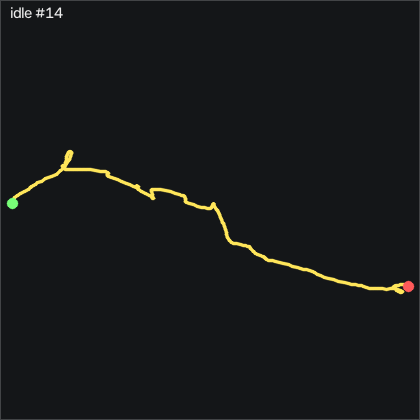

The file beside this chart, header and first rows:
t_s, ax, ay, az, gx, gy, gz, seq
0.00000, -0.96, 0.07600, 0.06000, 0.4482, -1.261, 1.982, 42280
0.01000, -0.957, 0.07100, 0.06200, 0.6312, -1.017, 2.073, 42281
0.02000, -0.959, 0.07500, 0.06800, 1.027, -0.8036, 1.921, 42282
0.03000, -0.962, 0.07900, 0.06400, 1.362, -0.7426, 1.677, 42283
0.04000, -0.963, 0.08600, 0.06100, 1.393, -0.7426, 1.494, 42284
0.05100, -0.96, 0.08800, 0.06100, 1.21, -0.8036, 1.402, 42285
0.06000, -0.957, 0.08500, 0.06400, 0.9352, -0.7426, 1.463, 42286
0.07000, -0.96, 0.08300, 0.06400, 0.6922, -0.4676, 1.433, 42287
0.08000, -0.964, 0.07800, 0.06000, 0.6002, -0.4066, 1.402, 42288
0.09100, -0.966, 0.07500, 0.06300, 0.6922, -0.4676, 1.342, 42289
0.1, -0.974, 0.07200, 0.06000, 0.9052, -0.4986, 1.067, 42290
0.11, -0.977, 0.07300, 0.05900, 1.393, -0.6816, 1.037, 42291
0.12, -0.976, 0.07600, 0.05500, 1.82, -0.8646, 1.372, 42292
0.13, -0.978, 0.08400, 0.05600, 2.033, -0.9256, 1.768, 42293
0.14, -0.979, 0.09300, 0.05600, 1.972, -0.9856, 2.287, 42294
0.15, -0.975, 0.09900, 0.05500, 1.728, -1.261, 2.652, 42295
0.16, -0.967, 0.09700, 0.06000, 1.332, -1.444, 2.652, 42296
0.17, -0.958, 0.09500, 0.06000, 1.088, -1.444, 2.348, 42297
0.18, -0.955, 0.09500, 0.06600, 0.8442, -1.444, 1.951, 42298
0.19, -0.945, 0.09500, 0.06700, 0.5392, -1.322, 1.616, 42299
0.2, -0.94, 0.09500, 0.06300, 0.3262, -1.017, 1.281, 42300
0.21, -0.945, 0.09000, 0.06600, 0.08223, -0.4986, 0.884, 42301
0.221, -0.95, 0.08600, 0.06700, -0.2228, -0.1936, 0.61, 42302
0.23, -0.948, 0.08300, 0.06400, -0.4358, 0.02042, 0.427, 42303
0.24, -0.954, 0.07800, 0.06200, -0.4968, 0.3244, 0.457, 42304
0.25, -0.961, 0.07500, 0.06300, -0.4058, 0.6604, 0.518, 42305
0.26, -0.961, 0.07900, 0.06000, -0.2538, 0.7514, 0.518, 42306
0.27, -0.964, 0.07700, 0.05900, -0.1318, 0.7514, 0.213, 42307
0.28, -0.971, 0.07900, 0.05800, -0.1318, 0.8734, -0.09104, 42308
0.29, -0.979, 0.08100, 0.05400, -0.1318, 0.9044, -0.183, 42309
0.3, -0.978, 0.08100, 0.05800, -0.3148, 0.6604, 0.06096, 42310
0.31, -0.968, 0.07200, 0.06100, -0.5278, 0.2334, 0.457, 42311
0.32, -0.961, 0.06500, 0.06200, -0.5278, 0.2334, 0.701, 42312
0.33, -0.964, 0.06300, 0.06600, -0.1318, 0.4774, 0.732, 42313
0.34, -0.969, 0.06300, 0.06800, 0.3872, 0.5074, 0.579, 42314
0.351, -0.969, 0.06400, 0.06600, 0.8752, 0.3244, 0.457, 42315
0.36, -0.966, 0.06600, 0.06200, 1.179, 0.02042, 0.579, 42316
0.37, -0.965, 0.07000, 0.06100, 1.454, -0.01058, 0.854, 42317
0.38, -0.968, 0.07300, 0.06200, 1.637, 0.1114, 1.189, 42318
0.391, -0.964, 0.07600, 0.06100, 1.759, 0.08142, 1.311, 42319
0.4, -0.965, 0.08000, 0.06000, 1.82, 0.05042, 1.281, 42320
0.41, -0.958, 0.08000, 0.05900, 1.942, -0.04058, 1.098, 42321
0.42, -0.962, 0.08700, 0.05700, 2.033, 0.1424, 1.006, 42322
0.43, -0.971, 0.09600, 0.06100, 1.942, 0.3854, 0.945, 42323
0.44, -0.969, 0.102, 0.05300, 1.637, 0.2944, 0.976, 42324
0.45, -0.966, 0.102, 0.05600, 0.9352, 0.2034, 1.006, 42325
0.46, -0.967, 0.09400, 0.06000, 0.3262, 0.2944, 1.037, 42326
0.47, -0.969, 0.08800, 0.06200, -0.1318, 0.2944, 1.128, 42327
0.48, -0.964, 0.07600, 0.06300, -0.1928, 0.2034, 1.128, 42328
0.49, -0.958, 0.07200, 0.06800, -0.07077, 0.08142, 0.945, 42329
0.5, -0.956, 0.07100, 0.06700, 0.1732, 0.1724, 0.701, 42330
0.51, -0.959, 0.07100, 0.06700, 0.4482, 0.4164, 0.579, 42331
0.521, -0.96, 0.06800, 0.06600, 0.8442, 0.4464, 0.762, 42332
0.53, -0.959, 0.07200, 0.06300, 1.21, 0.4464, 0.976, 42333
0.54, -0.967, 0.07900, 0.06000, 1.484, 0.5994, 1.037, 42334
0.55, -0.974, 0.08400, 0.05800, 1.545, 0.6904, 1.189, 42335
0.561, -0.973, 0.08800, 0.06000, 1.606, 0.5384, 1.189, 42336
0.57, -0.975, 0.08900, 0.05600, 1.454, 0.5994, 1.22, 42337
0.58, -0.98, 0.09400, 0.05400, 1.362, 0.6294, 1.189, 42338
0.59, -0.979, 0.1, 0.05300, 1.027, 0.3554, 1.128, 42339
... 142 more rows
